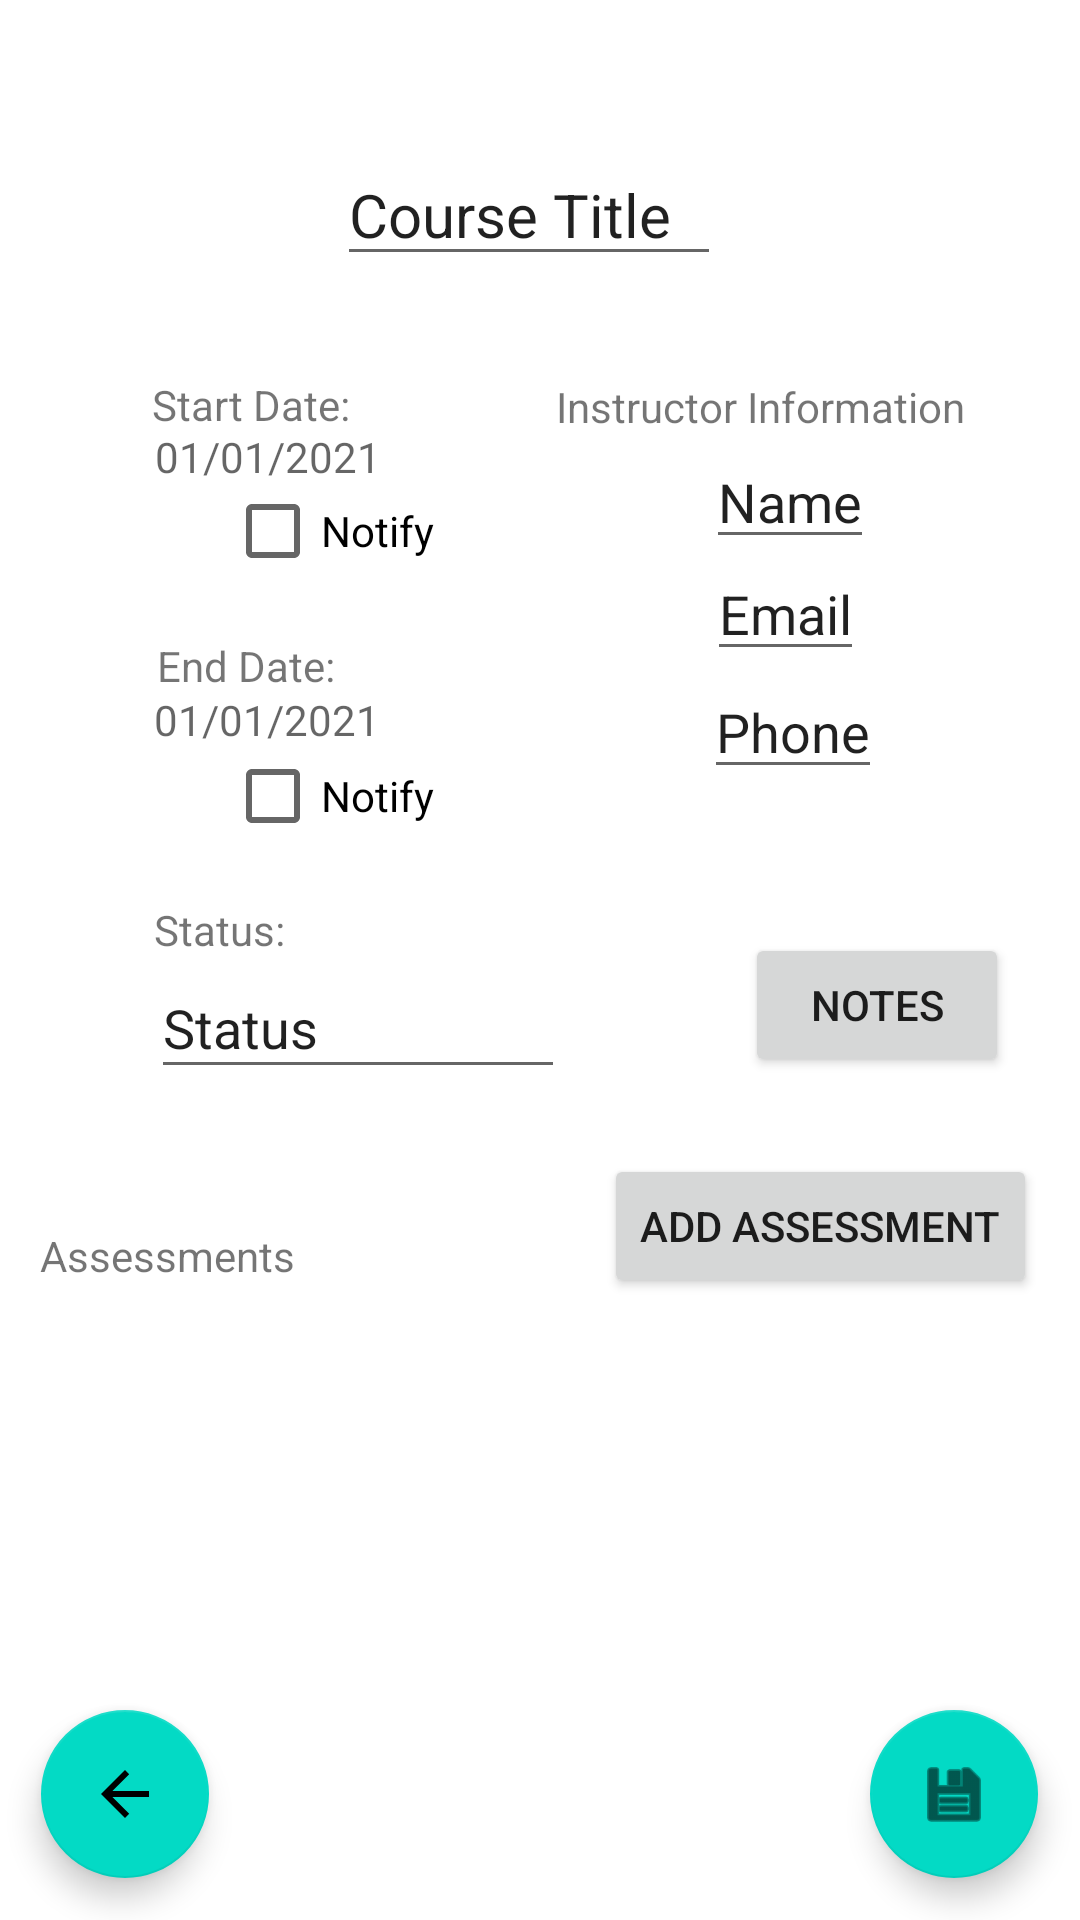

Layout XML and referenced resources for this Android screen:
<!-- AndroidManifest.xml: application theme Theme.Smith_TaylorJ -->
<!-- res/layout/activity_edit_course.xml -->
<?xml version="1.0" encoding="utf-8"?>
<androidx.constraintlayout.widget.ConstraintLayout xmlns:android="http://schemas.android.com/apk/res/android"
    xmlns:app="http://schemas.android.com/apk/res-auto"
    xmlns:tools="http://schemas.android.com/tools"
    android:layout_width="match_parent"
    android:layout_height="match_parent"
    tools:context=".EditCourseActivity">

    <EditText
        android:id="@+id/editCourseTitle"
        android:layout_width="128dp"
        android:layout_height="41dp"
        android:text="Course Title"
        android:textSize="20sp"
        app:layout_constraintBottom_toBottomOf="parent"
        app:layout_constraintEnd_toEndOf="parent"
        app:layout_constraintHorizontal_bias="0.484"
        app:layout_constraintStart_toStartOf="parent"
        app:layout_constraintTop_toTopOf="parent"
        app:layout_constraintVertical_bias="0.085" />

    <TextView
        android:id="@+id/editCourseStartLbl"
        android:layout_width="106dp"
        android:layout_height="20dp"
        android:text="Start Date: "
        app:layout_constraintBottom_toBottomOf="parent"
        app:layout_constraintEnd_toEndOf="parent"
        app:layout_constraintHorizontal_bias="0.2"
        app:layout_constraintStart_toStartOf="parent"
        app:layout_constraintTop_toTopOf="parent"
        app:layout_constraintVertical_bias="0.202" />

    <TextView
        android:id="@+id/editCourseEndLbl"
        android:layout_width="85dp"
        android:layout_height="20dp"
        android:layout_marginTop="6dp"
        android:text="End Date: "
        app:layout_constraintBottom_toBottomOf="parent"
        app:layout_constraintEnd_toEndOf="parent"
        app:layout_constraintHorizontal_bias="0.19"
        app:layout_constraintStart_toStartOf="parent"
        app:layout_constraintTop_toTopOf="parent"
        app:layout_constraintVertical_bias="0.336" />

    <ListView
        android:id="@+id/editCourseAssessLV"
        android:layout_width="377dp"
        android:layout_height="154dp"
        android:layout_marginTop="34dp"
        app:layout_constraintBottom_toBottomOf="parent"
        app:layout_constraintEnd_toEndOf="parent"
        app:layout_constraintHorizontal_bias="0.47"
        app:layout_constraintStart_toStartOf="parent"
        app:layout_constraintTop_toTopOf="parent"
        app:layout_constraintVertical_bias="0.843" />

    <TextView
        android:id="@+id/editCourseStart"
        android:layout_width="96dp"
        android:layout_height="22dp"
        android:hint="01/01/2021"
        app:layout_constraintBottom_toBottomOf="parent"
        app:layout_constraintEnd_toEndOf="parent"
        app:layout_constraintHorizontal_bias="0.196"
        app:layout_constraintStart_toStartOf="parent"
        app:layout_constraintTop_toTopOf="parent"
        app:layout_constraintVertical_bias="0.231" />

    <TextView
        android:id="@+id/editCourseEnd"
        android:layout_width="109dp"
        android:layout_height="24dp"
        android:layout_marginTop="21dp"
        android:hint="01/01/2021"
        app:layout_constraintBottom_toBottomOf="parent"
        app:layout_constraintEnd_toEndOf="parent"
        app:layout_constraintHorizontal_bias="0.205"
        app:layout_constraintStart_toStartOf="parent"
        app:layout_constraintTop_toTopOf="parent"
        app:layout_constraintVertical_bias="0.352" />

    <TextView
        android:id="@+id/textView4"
        android:layout_width="wrap_content"
        android:layout_height="wrap_content"
        android:text="Instructor Information"
        app:layout_constraintBottom_toBottomOf="parent"
        app:layout_constraintEnd_toEndOf="parent"
        app:layout_constraintHorizontal_bias="0.828"
        app:layout_constraintStart_toStartOf="parent"
        app:layout_constraintTop_toTopOf="parent"
        app:layout_constraintVertical_bias="0.203" />

    <EditText
        android:id="@+id/editInstructorName"
        android:layout_width="wrap_content"
        android:layout_height="wrap_content"
        android:layout_marginTop="20dp"
        android:inputType="text"
        android:text="Name"
        app:layout_constraintBottom_toBottomOf="parent"
        app:layout_constraintEnd_toEndOf="parent"
        app:layout_constraintHorizontal_bias="0.774"
        app:layout_constraintStart_toStartOf="parent"
        app:layout_constraintTop_toTopOf="parent"
        app:layout_constraintVertical_bias="0.216" />

    <EditText
        android:id="@+id/editInstructorEmail"
        android:layout_width="wrap_content"
        android:layout_height="wrap_content"
        android:layout_marginTop="4dp"
        android:inputType="text"
        android:text="Email"
        app:layout_constraintBottom_toBottomOf="parent"
        app:layout_constraintEnd_toEndOf="parent"
        app:layout_constraintHorizontal_bias="0.766"
        app:layout_constraintStart_toStartOf="parent"
        app:layout_constraintTop_toTopOf="parent"
        app:layout_constraintVertical_bias="0.3" />

    <EditText
        android:id="@+id/editInstructorPhone"
        android:layout_width="wrap_content"
        android:layout_height="wrap_content"
        android:layout_marginTop="5dp"
        android:inputType="text"
        android:text="Phone"
        app:layout_constraintBottom_toBottomOf="parent"
        app:layout_constraintEnd_toEndOf="parent"
        app:layout_constraintHorizontal_bias="0.781"
        app:layout_constraintStart_toStartOf="parent"
        app:layout_constraintTop_toTopOf="parent"
        app:layout_constraintVertical_bias="0.365" />

    <com.google.android.material.floatingactionbutton.FloatingActionButton
        android:id="@+id/editCourseReturnToDetailsBtn"
        android:layout_width="wrap_content"
        android:layout_height="wrap_content"
        android:clickable="true"
        app:layout_constraintBottom_toBottomOf="parent"
        app:layout_constraintEnd_toEndOf="parent"
        app:layout_constraintHorizontal_bias="0.045"
        app:layout_constraintStart_toStartOf="parent"
        app:layout_constraintTop_toTopOf="parent"
        app:layout_constraintVertical_bias="0.976"
        app:srcCompat="@drawable/abc_vector_test" />

    <com.google.android.material.floatingactionbutton.FloatingActionButton
        android:id="@+id/editCourseSaveBtn"
        android:layout_width="wrap_content"
        android:layout_height="wrap_content"
        android:clickable="true"
        app:layout_constraintBottom_toBottomOf="parent"
        app:layout_constraintEnd_toEndOf="parent"
        app:layout_constraintHorizontal_bias="0.954"
        app:layout_constraintStart_toStartOf="parent"
        app:layout_constraintTop_toTopOf="parent"
        app:layout_constraintVertical_bias="0.976"
        app:srcCompat="@android:drawable/ic_menu_save" />

    <Button
        android:id="@+id/editCourseNotesBtn"
        android:layout_width="wrap_content"
        android:layout_height="wrap_content"
        android:layout_marginBottom="52dp"
        android:text="Notes"
        app:layout_constraintBottom_toBottomOf="parent"
        app:layout_constraintEnd_toEndOf="parent"
        app:layout_constraintHorizontal_bias="0.913"
        app:layout_constraintStart_toStartOf="parent"
        app:layout_constraintTop_toTopOf="parent"
        app:layout_constraintVertical_bias="0.576" />

    <TextView
        android:id="@+id/editStatusLbl"
        android:layout_width="82dp"
        android:layout_height="23dp"
        android:text="Status:"
        app:layout_constraintBottom_toBottomOf="parent"
        app:layout_constraintEnd_toEndOf="parent"
        app:layout_constraintHorizontal_bias="0.185"
        app:layout_constraintStart_toStartOf="parent"
        app:layout_constraintTop_toTopOf="parent"
        app:layout_constraintVertical_bias="0.487" />

    <EditText
        android:id="@+id/editCourseStatus"
        android:layout_width="138dp"
        android:layout_height="44dp"
        android:ems="10"
        android:inputType="textPersonName"
        android:text="Status"
        app:layout_constraintBottom_toBottomOf="parent"
        app:layout_constraintEnd_toEndOf="parent"
        app:layout_constraintHorizontal_bias="0.227"
        app:layout_constraintStart_toStartOf="parent"
        app:layout_constraintTop_toTopOf="parent"
        app:layout_constraintVertical_bias="0.535" />

    <Button
        android:id="@+id/addAssessBtn"
        android:layout_width="wrap_content"
        android:layout_height="wrap_content"
        android:text="Add Assessment"
        app:layout_constraintBottom_toBottomOf="parent"
        app:layout_constraintEnd_toEndOf="parent"
        app:layout_constraintHorizontal_bias="0.934"
        app:layout_constraintStart_toStartOf="parent"
        app:layout_constraintTop_toTopOf="parent"
        app:layout_constraintVertical_bias="0.65" />

    <CheckBox
        android:id="@+id/editCourseNotifyEnd"
        android:layout_width="108dp"
        android:layout_height="32dp"
        android:text="Notify"
        app:layout_constraintBottom_toBottomOf="parent"
        app:layout_constraintEnd_toEndOf="parent"
        app:layout_constraintHorizontal_bias="0.297"
        app:layout_constraintStart_toStartOf="parent"
        app:layout_constraintTop_toTopOf="parent"
        app:layout_constraintVertical_bias="0.41" />

    <CheckBox
        android:id="@+id/editCourseNotifyStart"
        android:layout_width="108dp"
        android:layout_height="31dp"
        android:text="Notify"
        app:layout_constraintBottom_toBottomOf="parent"
        app:layout_constraintEnd_toEndOf="parent"
        app:layout_constraintHorizontal_bias="0.297"
        app:layout_constraintStart_toStartOf="parent"
        app:layout_constraintTop_toTopOf="parent"
        app:layout_constraintVertical_bias="0.265" />

    <TextView
        android:id="@+id/textView6"
        android:layout_width="100dp"
        android:layout_height="22dp"
        android:text="Assessments"
        app:layout_constraintBottom_toBottomOf="parent"
        app:layout_constraintEnd_toEndOf="parent"
        app:layout_constraintHorizontal_bias="0.051"
        app:layout_constraintStart_toStartOf="parent"
        app:layout_constraintTop_toTopOf="parent"
        app:layout_constraintVertical_bias="0.662" />
</androidx.constraintlayout.widget.ConstraintLayout>
<!-- resources referenced by this layout -->
<resources>
  <style name="Theme.Smith_TaylorJ" parent="Theme.MaterialComponents.DayNight.DarkActionBar">
          
          <item name="colorPrimary">@color/purple_500</item>
          <item name="colorPrimaryVariant">@color/purple_700</item>
          <item name="colorOnPrimary">@color/white</item>
          
          <item name="colorSecondary">@color/teal_200</item>
          <item name="colorSecondaryVariant">@color/teal_700</item>
          <item name="colorOnSecondary">@color/black</item>
          
          <item name="android:statusBarColor" tools:targetApi="l">?attr/colorPrimaryVariant</item>
          
      </style>
  <!-- not gathered from this repository: default colours our renderer supplied (Android Studio template values) -->
  <color name="purple_500">#FF6200EE</color>
  <color name="purple_700">#FF3700B3</color>
  <color name="teal_200">#FF03DAC5</color>
  <color name="teal_700">#FF018786</color>
  <color name="black">#FF000000</color>
  <color name="white">#FFFFFFFF</color>
</resources>
